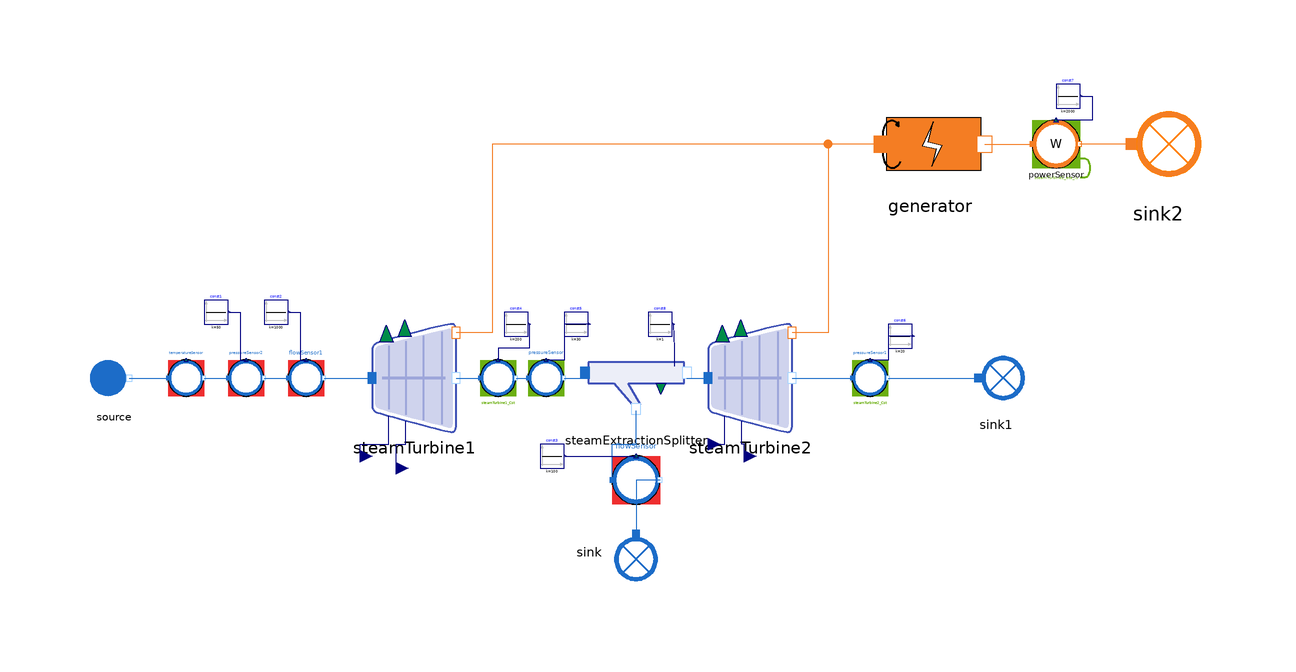

This picture is the connection diagram that the Modelica source below describes through its graphical annotations.

model Steam_turbine_extraction_exercise
  MetroscopeModelingLibrary.Power.Machines.Generator generator
    annotation (Placement(transformation(extent={{38,30},{64,46}})));
  MetroscopeModelingLibrary.WaterSteam.BoundaryConditions.Source source(
    P_0=5000000,
    Q_0=1000,
    h_0=3200000,
    T_0=673.15)
    annotation (Placement(transformation(extent={{-90,-6},{-80,4}})));
  MetroscopeModelingLibrary.WaterSteam.Machines.SteamTurbine steamTurbine2
    annotation (Placement(transformation(extent={{14,-10},{28,8}})));
  MetroscopeModelingLibrary.WaterSteam.BoundaryConditions.Sink sink annotation
    (Placement(transformation(
        extent={{-6,-6},{6,6}},
        rotation=-90,
        origin={2,-30})));
  MetroscopeModelingLibrary.WaterSteam.BoundaryConditions.Sink sink1
    annotation (Placement(transformation(extent={{56,-7},{68,5}})));
  MetroscopeModelingLibrary.WaterSteam.Machines.SteamTurbine steamTurbine1
    annotation (Placement(transformation(extent={{-42,-10},{-28,8}})));
  MetroscopeModelingLibrary.WaterSteam.Pipes.SteamExtractionSplitter
    steamExtractionSplitter(Q_ext_0=100)
    annotation (Placement(transformation(extent={{-6,-9},{10,7}})));
  MetroscopeModelingLibrary.Power.BoundaryConditions.Sink sink2
    annotation (Placement(transformation(extent={{80,29},{98,47}})));
  MetroscopeModelingLibrary.SensorsControl.WaterSteam.PressureSensor
    pressureSensor(sensor_function="Calibration", causality="steamTurbine1_eta_is")
    annotation (Placement(transformation(extent={{-16,-4},{-10,2}})));
  MetroscopeModelingLibrary.SensorsControl.WaterSteam.PressureSensor
    pressureSensor1(sensor_function="Calibration", causality="steamTurbine2_Cst")
    annotation (Placement(transformation(extent={{38,-4},{44,2}})));
  MetroscopeModelingLibrary.SensorsControl.Power.PowerSensor powerSensor(
      sensor_function="Calibration", causality="steamTurbine2_eta_is")
    annotation (Placement(transformation(extent={{68,34},{76,42}})));
  MetroscopeModelingLibrary.SensorsControl.WaterSteam.TemperatureSensor
    temperatureSensor(sensor_function="BC")
    annotation (Placement(transformation(extent={{-76,-4},{-70,2}})));
  MetroscopeModelingLibrary.SensorsControl.WaterSteam.PressureSensor
    pressureSensor2(sensor_function="BC")
    annotation (Placement(transformation(extent={{-66,-4},{-60,2}})));
  MetroscopeModelingLibrary.SensorsControl.WaterSteam.TemperatureSensor
    temperatureSensor1(sensor_function="Calibration", causality="steamTurbine1_Cst")
    annotation (Placement(transformation(extent={{-24,-4},{-18,2}})));
  MetroscopeModelingLibrary.SensorsControl.WaterSteam.FlowSensor flowSensor(
      sensor_function="BC")
    annotation (Placement(transformation(extent={{-2,-22},{6,-14}})));
  MetroscopeModelingLibrary.SensorsControl.WaterSteam.FlowSensor flowSensor1(
      sensor_function="BC")
    annotation (Placement(transformation(extent={{-56,-4},{-50,2}})));
  Modelica.Blocks.Sources.Constant const1(k=50)
    annotation (Placement(transformation(extent={{-70,8},{-66,12}})));
  Modelica.Blocks.Sources.Constant const2(k=1000)
    annotation (Placement(transformation(extent={{-60,8},{-56,12}})));
  Modelica.Blocks.Sources.Constant const3(k=100)
    annotation (Placement(transformation(extent={{-14,-16},{-10,-12}})));
  MetroscopeModelingLibrary.Utilities.Interfaces.GenericReal steamTurbine1_Cst
    annotation (Placement(transformation(extent={{-46,-16},{-42,-12}}),
        iconTransformation(extent={{-64,-14},{-44,6}})));
  MetroscopeModelingLibrary.Utilities.Interfaces.GenericReal
    steamTurbine1_eta_is annotation (Placement(transformation(extent={{-40,-18},
            {-36,-14}}), iconTransformation(extent={{-64,-14},{-44,6}})));
  MetroscopeModelingLibrary.Utilities.Interfaces.GenericReal steamTurbine2_Cst
    annotation (Placement(transformation(extent={{12,-14},{16,-10}}),
        iconTransformation(extent={{-64,-14},{-44,6}})));
  MetroscopeModelingLibrary.Utilities.Interfaces.GenericReal
    steamTurbine2_eta_is annotation (Placement(transformation(extent={{18,-16},{
            22,-12}}), iconTransformation(extent={{-64,-14},{-44,6}})));
  Modelica.Blocks.Sources.Constant const4(k=200)
    annotation (Placement(transformation(extent={{-20,6},{-16,10}})));
  Modelica.Blocks.Sources.Constant const5(k=30)
    annotation (Placement(transformation(extent={{-10,6},{-6,10}})));
  Modelica.Blocks.Sources.Constant const6(k=20)
    annotation (Placement(transformation(extent={{44,4},{48,8}})));
  Modelica.Blocks.Sources.Constant const7(k=2000)
    annotation (Placement(transformation(extent={{72,44},{76,48}})));
  Modelica.Blocks.Sources.Constant const8(k=1)
    annotation (Placement(transformation(extent={{4,6},{8,10}})));
equation
  source.h_out = 3196600;
  connect(generator.C_in, steamTurbine1.C_W_out) annotation (Line(points={{42.94,
          38},{-22,38},{-22,6.56},{-28,6.56}}, color={244,125,35}));
  connect(generator.C_in, steamTurbine2.C_W_out) annotation (Line(points={{42.94,
          38},{34,38},{34,6.56},{28,6.56}}, color={244,125,35}));
  connect(steamExtractionSplitter.C_main_out, steamTurbine2.C_in)
    annotation (Line(points={{10.48,-1},{14,-1}}, color={28,108,200}));
  connect(pressureSensor.C_out, steamExtractionSplitter.C_in)
    annotation (Line(points={{-10,-1},{-6.48,-1}}, color={28,108,200}));
  connect(steamTurbine2.C_out, pressureSensor1.C_in)
    annotation (Line(points={{28,-1},{38,-1}}, color={28,108,200}));
  connect(pressureSensor1.C_out, sink1.C_in)
    annotation (Line(points={{44,-1},{59,-1}}, color={28,108,200}));
  connect(generator.C_out, powerSensor.C_in)
    annotation (Line(points={{60.1,38},{68,38}}, color={244,125,35}));
  connect(sink2.C_in, powerSensor.C_out)
    annotation (Line(points={{84.5,38},{75.92,38}}, color={244,125,35}));
  connect(source.C_out, temperatureSensor.C_in)
    annotation (Line(points={{-82.5,-1},{-76,-1}}, color={28,108,200}));
  connect(temperatureSensor.C_out, pressureSensor2.C_in)
    annotation (Line(points={{-70,-1},{-66,-1}}, color={28,108,200}));
  connect(steamTurbine1.C_out, temperatureSensor1.C_in)
    annotation (Line(points={{-28,-1},{-24,-1}}, color={28,108,200}));
  connect(temperatureSensor1.C_out, pressureSensor.C_in)
    annotation (Line(points={{-18,-1},{-16,-1}}, color={28,108,200}));
  connect(flowSensor.C_in, steamExtractionSplitter.C_ext_out) annotation (Line(
        points={{-2,-18},{-2,-12},{2,-12},{2,-6.44}}, color={28,108,200}));
  connect(flowSensor.C_out, sink.C_in)
    annotation (Line(points={{6,-18},{2,-18},{2,-27}}, color={28,108,200}));
  connect(pressureSensor2.C_out, flowSensor1.C_in)
    annotation (Line(points={{-60,-1},{-56,-1}}, color={28,108,200}));
  connect(flowSensor1.C_out, steamTurbine1.C_in)
    annotation (Line(points={{-50,-1},{-42,-1}}, color={28,108,200}));
  connect(const1.y, pressureSensor2.P_sensor) annotation (Line(points={{-65.8,10},
          {-64,10},{-64,2},{-63,2}}, color={0,0,127}));
  connect(const2.y, flowSensor1.Q_sensor) annotation (Line(points={{-55.8,10},{-54,
          10},{-54,2},{-53,2}}, color={0,0,127}));
  connect(const3.y, flowSensor.Q_sensor)
    annotation (Line(points={{-9.8,-14},{2,-14}}, color={0,0,127}));
  connect(steamTurbine1_Cst, steamTurbine1.Cst) annotation (Line(points={{-44,-14},
          {-44,-12},{-39.2,-12},{-39.2,-7.3}}, color={0,0,127}));
  connect(steamTurbine1_eta_is, steamTurbine1.eta_is) annotation (Line(points={{
          -38,-16},{-38,-12},{-36.4,-12},{-36.4,-8.2}}, color={0,0,127}));
  connect(steamTurbine2_Cst, steamTurbine2.Cst) annotation (Line(points={{14,-12},
          {16.8,-12},{16.8,-7.3}}, color={0,0,127}));
  connect(steamTurbine2_eta_is, steamTurbine2.eta_is) annotation (Line(points={{
          20,-14},{20,-12},{19.6,-12},{19.6,-8.2}}, color={0,0,127}));
  connect(const4.y, temperatureSensor1.T_sensor) annotation (Line(points={{-15.8,
          8},{-15.8,4},{-21,4},{-21,2}}, color={0,0,127}));
  connect(const5.y, pressureSensor.P_sensor) annotation (Line(points={{-5.8,8},{
          -10,8},{-10,2},{-13,2}}, color={0,0,127}));
  connect(const6.y, pressureSensor1.P_sensor)
    annotation (Line(points={{48.2,6},{44,6},{44,2},{41,2}}, color={0,0,127}));
  connect(const7.y, powerSensor.W_sensor) annotation (Line(points={{76.2,46},{78,
          46},{78,42},{72,42}}, color={0,0,127}));
  connect(const8.y, steamExtractionSplitter.alpha)
    annotation (Line(points={{8.2,8},{8.4,4},{8.4,0.92}}, color={0,0,127}));
  annotation (uses(MetroscopeModelingLibrary(version="4.0.0-beta"), Modelica(
          version="4.1.0")));
end Steam_turbine_extraction_exercise;